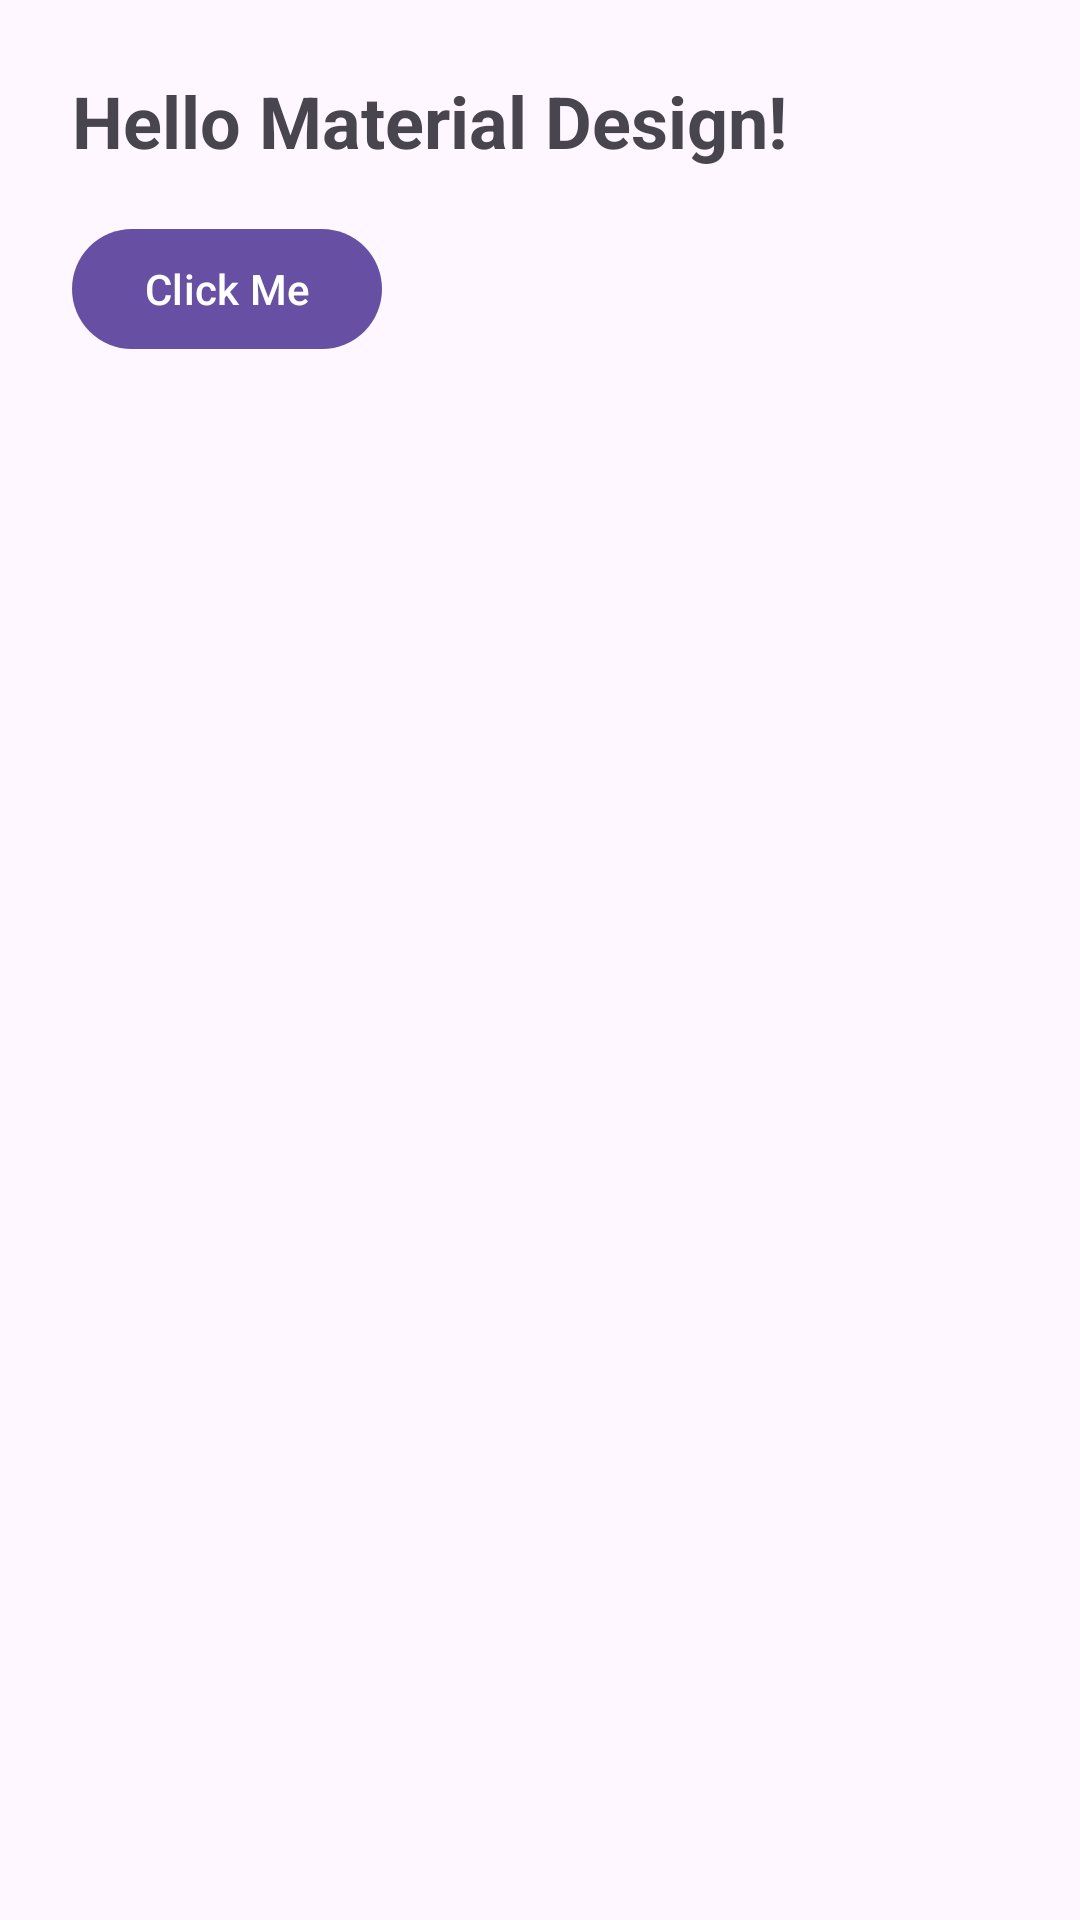

The Android layout XML behind this screen, and the referenced resources:
<!-- AndroidManifest.xml: activity theme Theme.ThemeExample -->
<!-- res/layout/activity_theme_example.xml -->
<?xml version="1.0" encoding="utf-8"?>
<LinearLayout xmlns:android="http://schemas.android.com/apk/res/android"
    xmlns:app="http://schemas.android.com/apk/res-auto"
    android:id="@+id/main"
    android:layout_width="match_parent"
    android:layout_height="match_parent"
    android:orientation="vertical"
    android:padding="24dp">

    <TextView
        android:layout_width="wrap_content"
        android:layout_height="wrap_content"
        android:text="Hello Material Design!"
        android:textSize="24sp"
        android:textStyle="bold" />

    <com.google.android.material.button.MaterialButton
        android:id="@+id/btnClickMe"
        android:layout_width="wrap_content"
        android:layout_height="wrap_content"
        android:layout_marginTop="16dp"
        android:text="Click Me" />

</LinearLayout>
<!-- resources referenced by this layout -->
<resources>
  <style name="Theme.ThemeExample" parent="Theme.Material3.DayNight.NoActionBar">
          <item name="colorPrimary">@color/purple_500</item>
          <item name="colorOnPrimary">@color/white</item>
          <item name="colorSecondary">@color/teal_200</item>
      </style>
  <color name="purple_500">#6750A4</color>
  <color name="white">#FFFFFFFF</color>
  <color name="teal_200">#03DAC5</color>
</resources>
